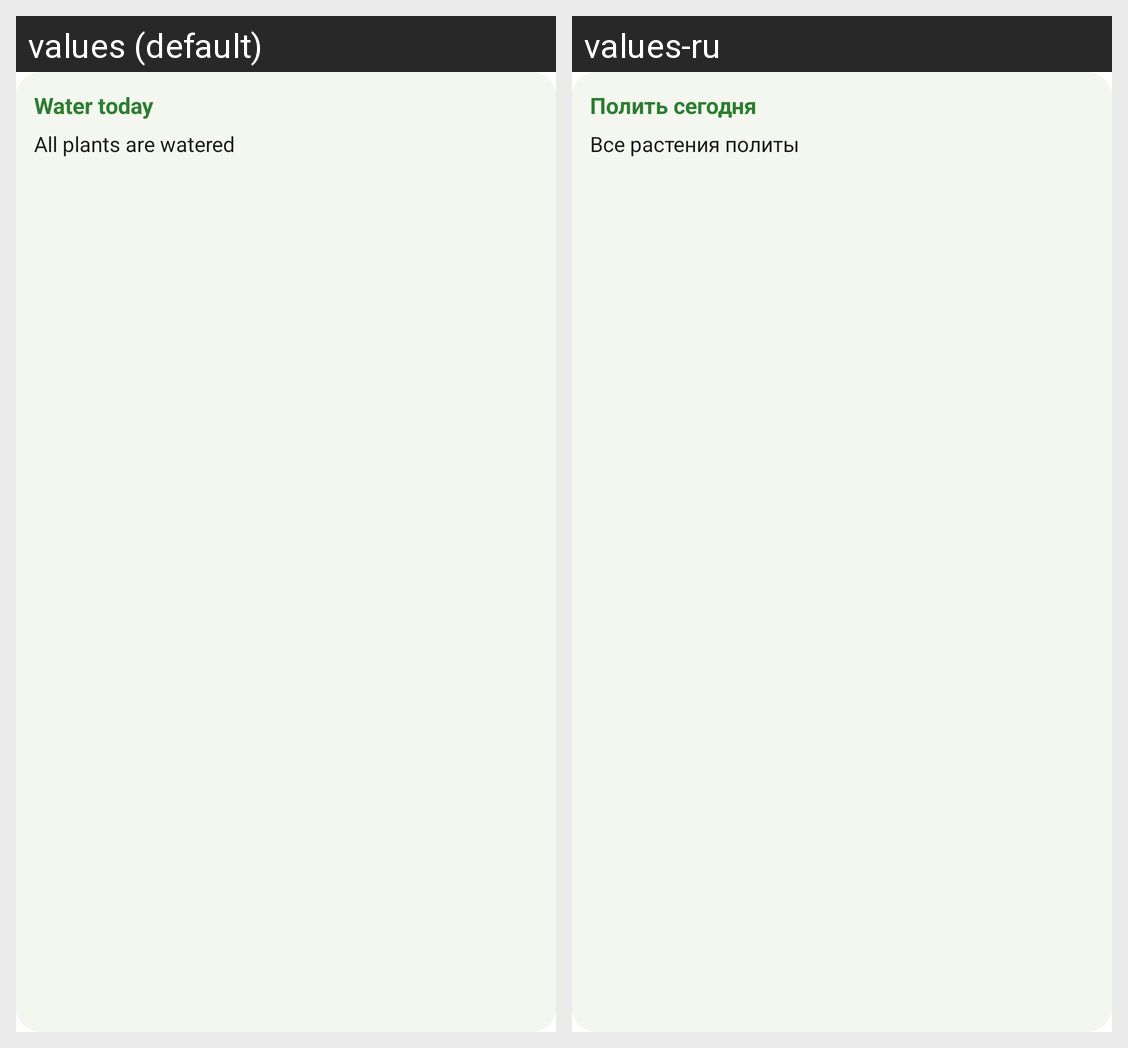

Strings drawn on this Android screen and how each of the app's shown locales translates them:
Android screen res/layout/plants_widget_preview.xml rendered under 2 locales, left to right: values (default), values-ru. Device: Nexus 5 (rendered at 1080×1920; each locale shown at half size, 540×960, under a caption strip naming it); theme Theme.MaterialComponents.DayNight.NoActionBar.
Strings drawn on this screen, with the default value and each locale's value (text and hints the layout hard-codes, and strings that could not be matched under every locale, appear in the picture but are not listed):

widget_title
  values: Water today
  values-ru: Полить сегодня

widget_all_watered
  values: All plants are watered
  values-ru: Все растения политы
